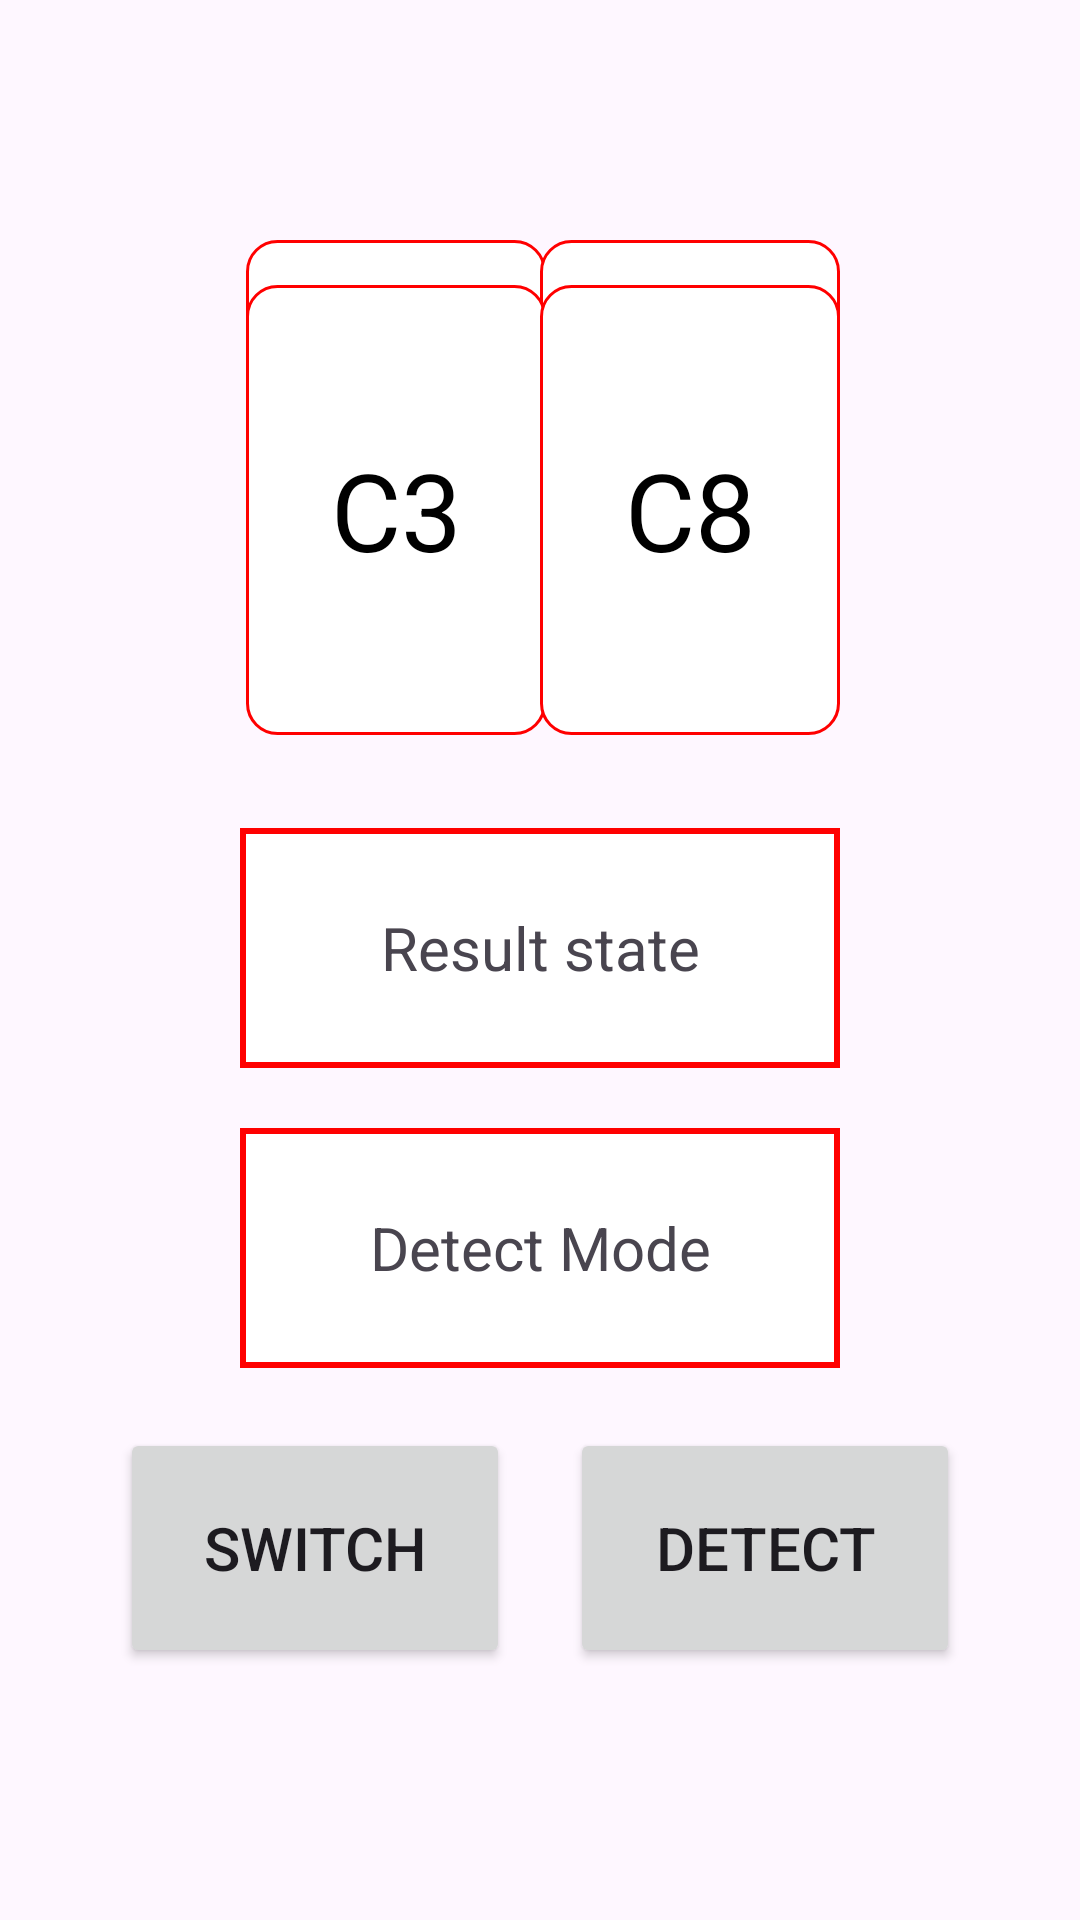

The Android layout XML behind this screen, and the referenced resources:
<!-- AndroidManifest.xml: application theme Theme.SS_lab1 -->
<!-- res/layout/fragment_detect.xml -->
<androidx.constraintlayout.widget.ConstraintLayout
    xmlns:android="http://schemas.android.com/apk/res/android"
    xmlns:app="http://schemas.android.com/apk/res-auto"
    android:layout_width="match_parent"
    android:layout_height="match_parent">
    
    
    <TextView
        android:id="@+id/C1_text"
        android:layout_width="100dp"
        android:layout_height="150dp"
        android:layout_marginStart="82dp"
        android:layout_marginTop="80dp"
        android:background="@drawable/button_bg_selector"
        android:text="C1"
        android:gravity="center"
        android:textSize="36sp"
        android:textColor="@drawable/button_txt_selector"
        app:layout_constraintStart_toStartOf="parent"
        app:layout_constraintTop_toTopOf="parent" />

    
    <TextView
        android:id="@+id/C6_text"
        android:layout_width="100dp"
        android:layout_height="150dp"
        android:layout_marginTop="80dp"
        android:layout_marginEnd="80dp"
        android:background="@drawable/button_bg_selector"
        android:text="C6"
        android:gravity="center"
        android:textColor="@drawable/button_txt_selector"
        android:textSize="36sp"
        app:layout_constraintEnd_toEndOf="parent"
        app:layout_constraintTop_toTopOf="parent" />


    
    <TextView
        android:id="@+id/C3_text"
        android:layout_width="100dp"
        android:layout_height="150dp"
        android:layout_marginStart="82dp"
        android:layout_marginBottom="395dp"
        android:background="@drawable/button_bg_selector"
        android:text="C3"
        android:gravity="center"
        android:textColor="@drawable/button_txt_selector"
        android:textSize="36sp"
        app:layout_constraintBottom_toBottomOf="parent"
        app:layout_constraintStart_toStartOf="parent" />

    
    <TextView
        android:id="@+id/C8_text"
        android:layout_width="100dp"
        android:layout_height="150dp"
        android:layout_marginEnd="80dp"
        android:layout_marginBottom="395dp"
        android:background="@drawable/button_bg_selector"
        android:text="C8"
        android:gravity="center"
        android:textColor="@drawable/button_txt_selector"
        android:textSize="36sp"
        app:layout_constraintBottom_toBottomOf="parent"
        app:layout_constraintEnd_toEndOf="parent" />

    

    
    <TextView
        android:id="@+id/result_text"
        android:layout_width="200dp"
        android:layout_height="80dp"
        android:layout_marginStart="80dp"
        android:layout_marginBottom="284dp"
        android:background="@drawable/border"
        android:gravity="center"
        android:text="Result state"
        android:textSize="20sp"
        app:layout_constraintBottom_toBottomOf="parent"
        app:layout_constraintStart_toStartOf="parent" />

    <Button
        android:id="@+id/detect_btn"
        android:layout_width="130dp"
        android:layout_height="80dp"
        android:layout_marginStart="190dp"
        android:layout_marginBottom="84dp"
        android:text="Detect"
        android:textSize="20sp"
        app:layout_constraintBottom_toBottomOf="parent"
        app:layout_constraintStart_toStartOf="parent" />

    <Button
        android:id="@+id/switch_btn"
        android:layout_width="130dp"
        android:layout_height="80dp"
        android:layout_marginStart="40dp"
        android:layout_marginBottom="84dp"
        android:text="Switch"
        android:textSize="20sp"
        app:layout_constraintBottom_toBottomOf="parent"
        app:layout_constraintStart_toStartOf="parent" />

    <TextView
        android:id="@+id/mode_status_txt"
        android:layout_width="200dp"
        android:layout_height="80dp"
        android:layout_marginStart="80dp"
        android:layout_marginBottom="184dp"
        android:background="@drawable/border"
        android:gravity="center"
        android:text="Detect Mode"
        android:textSize="20sp"
        app:layout_constraintBottom_toBottomOf="parent"
        app:layout_constraintStart_toStartOf="parent" />

    

    


</androidx.constraintlayout.widget.ConstraintLayout>
<!-- resources referenced by this layout -->
<resources>
  <!-- drawable border (drawable) -->
  <?xml version="1.0" encoding="utf-8"?>
  <shape xmlns:android="http://schemas.android.com/apk/res/android"
      android:shape="rectangle">
  
  
      <stroke
          android:width="2dp"
          android:color="#FF0000" />
  
  
      <solid android:color="#FFFFFF" />
  
  </shape>
  <!-- drawable button_bg_selector (drawable) -->
  <?xml version="1.0" encoding="utf-8"?>
  <selector xmlns:android="http://schemas.android.com/apk/res/android">
      
      <item android:state_selected="true">
          <shape android:shape="rectangle">
              <solid android:color="#FF0000" /> 
              <corners android:radius="10dp" />
              <stroke android:width="1dp" android:color="#FF0000" /> 
          </shape>
      </item>
      
      <item>
          <shape android:shape="rectangle">
              <solid android:color="#FFFFFF" /> 
              <corners android:radius="10dp" />
              <stroke android:width="1dp" android:color="#FF0000" />
          </shape>
      </item>
  </selector>
  <!-- drawable button_txt_selector (drawable) -->
  <?xml version="1.0" encoding="utf-8"?>
  <selector xmlns:android="http://schemas.android.com/apk/res/android">
      
      <item android:state_selected="true" android:color="#FFFFFF" /> 
      
      <item android:color="#000000" /> 
  </selector>
  <style name="Theme.SS_lab1" parent="Base.Theme.SS_lab1" />
  <style name="Base.Theme.SS_lab1" parent="Theme.Material3.DayNight.NoActionBar">
          
          
      </style>
</resources>
